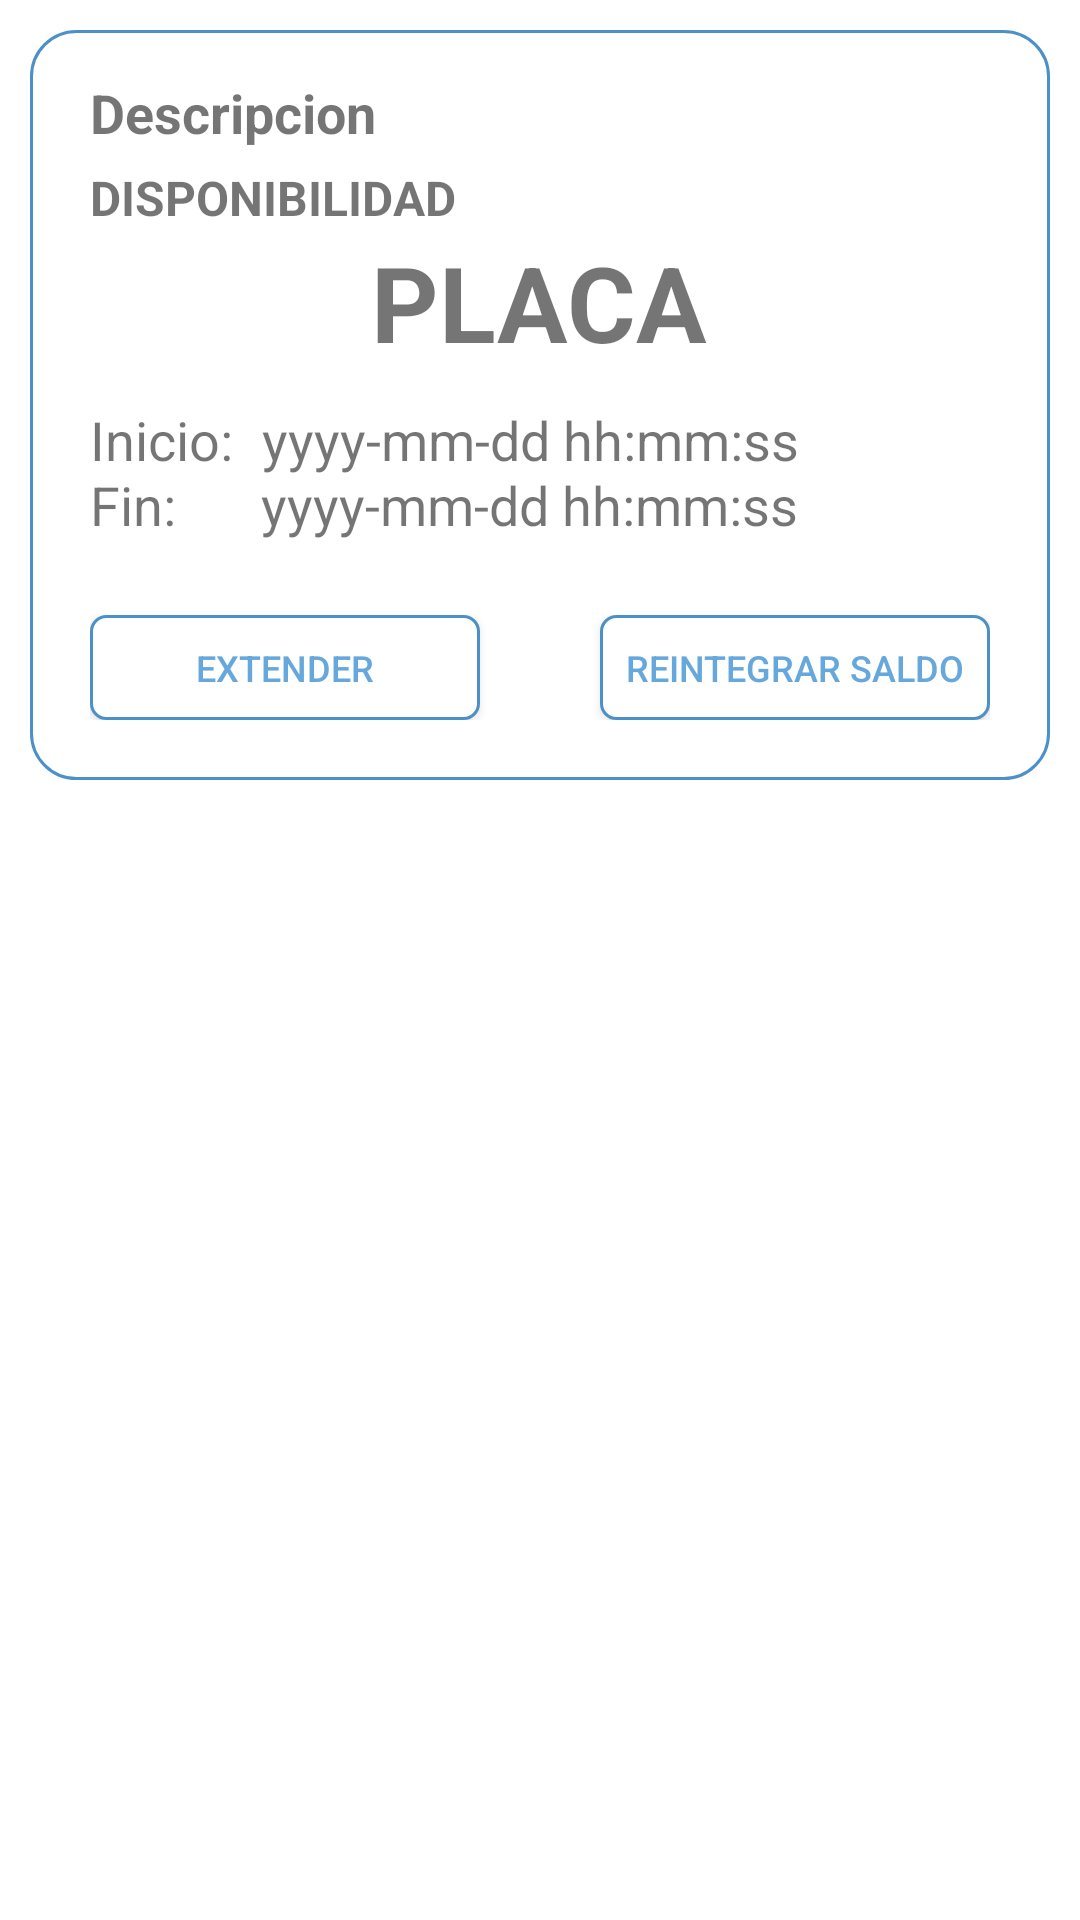

Produce the Android XML layout that renders to this screen, including the resource entries it uses.
<!-- AndroidManifest.xml: application theme AppTheme -->
<!-- res/layout/unidades_row.xml -->
<?xml version="1.0" encoding="utf-8"?>
<LinearLayout xmlns:android="http://schemas.android.com/apk/res/android"
    android:layout_width="match_parent"
    android:layout_height="wrap_content"
    android:orientation="vertical"
    android:padding="10dp"
    android:background="@color/blanco"
    >


    <LinearLayout
        android:layout_width="match_parent"
        android:layout_height="wrap_content"
        android:background="@drawable/rounded_edittext"
        android:orientation="horizontal"
        android:padding="20dp">


        <LinearLayout
            android:layout_width="match_parent"
            android:layout_height="wrap_content"
            android:orientation="vertical"
            >

            <TextView
                android:id="@+id/txtDescripcion"
                android:layout_width="wrap_content"
                android:layout_height="wrap_content"
                android:text="Descripcion"
                android:layout_marginTop="-5dp"
                android:layout_marginBottom="10dp"
                android:textSize="18dp"
                android:textStyle="bold" />

            <TextView
                android:id="@+id/txtDisponibilidad"
                android:layout_width="wrap_content"
                android:layout_height="wrap_content"
                android:text="DISPONIBILIDAD"
                android:layout_marginTop="-5dp"
                android:layout_marginBottom="-5dp"
                android:textSize="16dp"
                android:textStyle="bold" />

            <ImageView
                android:id="@+id/imgEdt"
                android:layout_width="wrap_content"
                android:layout_height="wrap_content"
                android:layout_gravity="right"
                android:layout_marginBottom="-15dp"
                android:padding="10dp"
                android:src="@drawable/edit"

                />


            <TextView
                android:id="@+id/txtPlaca"
                android:layout_width="wrap_content"
                android:layout_height="wrap_content"
                android:layout_gravity="center"
                android:text="PLACA"
                android:textSize="35dp"
                android:textStyle="bold" />

            <ImageView
                android:id="@+id/imgDelet"
                android:layout_width="wrap_content"
                android:layout_height="wrap_content"
                android:layout_gravity="right"
                android:layout_marginTop="-15dp"
                android:padding="10dp"
                android:src="@drawable/delete"/>

            <LinearLayout
                android:id="@+id/layoutInicio"
                android:layout_width="match_parent"
                android:layout_height="wrap_content"
                android:orientation="horizontal">

                <TextView
                    android:layout_width="wrap_content"
                    android:layout_height="wrap_content"
                    android:text="Inicio: "
                    android:layout_marginTop="5dp"
                    android:layout_marginBottom="2dp"
                    android:textSize="18dp" />

                <TextView
                    android:layout_width="wrap_content"
                    android:layout_height="wrap_content"
                    android:paddingHorizontal="2.5dp"
                    android:textSize="18dp" />

                <TextView
                    android:id="@+id/txtInicio"
                    android:layout_width="wrap_content"
                    android:layout_height="wrap_content"
                    android:text="yyyy-mm-dd hh:mm:ss"
                    android:layout_marginTop="5dp"
                    android:layout_marginBottom="2dp"
                    android:textSize="18dp" />

            </LinearLayout>

            <LinearLayout
                android:id="@+id/layoutFin"
                android:layout_width="match_parent"
                android:layout_height="wrap_content"
                android:orientation="horizontal">

                <TextView
                    android:layout_width="wrap_content"
                    android:layout_height="wrap_content"
                    android:text="Fin: "
                    android:layout_marginTop="-5dp"
                    android:layout_marginBottom="-5dp"
                    android:textSize="18dp" />

                <TextView
                    android:layout_width="wrap_content"
                    android:layout_height="wrap_content"
                    android:paddingHorizontal="12dp"
                    android:textSize="18dp" />

                <TextView
                    android:id="@+id/txtFin"
                    android:layout_width="wrap_content"
                    android:layout_height="wrap_content"
                    android:text="yyyy-mm-dd hh:mm:ss"
                    android:layout_marginTop="-5dp"
                    android:layout_marginBottom="-5dp"
                    android:textSize="18dp" />

            </LinearLayout>

            <LinearLayout
                android:layout_width="match_parent"
                android:layout_height="wrap_content"
                android:gravity="center"
                android:layout_marginTop="20dp"
                >

                <Button
                    android:id="@+id/btnExtenderTiempo"
                    android:layout_width="150dp"
                    android:layout_height="35dp"
                    android:layout_weight="1"
                    android:text="Extender"
                    android:textSize="12dp"
                    android:background="@drawable/rounded_login"
                    android:textColor="@color/azulParkimovil"
                    android:layout_marginRight="20dp"
                    />

                <Button
                    android:id="@+id/btnReintegrarSaldo"
                    android:layout_width="150dp"
                    android:layout_height="match_parent"
                    android:layout_weight="1"
                    android:background="@drawable/rounded_login"
                    android:text="Reintegrar saldo"
                    android:textColor="@color/azulParkimovil"
                    android:textSize="12dp"
                    android:layout_marginLeft="20dp"
                    />

            </LinearLayout>

        </LinearLayout>

    </LinearLayout>


</LinearLayout>
<!-- resources referenced by this layout -->
<resources>
  <color name="azulParkimovil">#66A8DC</color>
  <color name="blanco">#fff</color>
  <!-- drawable rounded_edittext (drawable) -->
  <?xml version="1.0" encoding="utf-8"?>
  <shape xmlns:android="http://schemas.android.com/apk/res/android">
      <solid android:color="#FFFFFF" />
      <stroke android:width="1dp" android:color="#4B90C8" />
      <padding android:left="1dp" android:top="1dp" android:right="1dp"
          android:bottom="1dp" />
      <corners
          android:bottomRightRadius="15dp"
          android:bottomLeftRadius="15dp"
          android:topLeftRadius="15dp"
          android:topRightRadius="15dp"/>
  </shape>
  <!-- drawable rounded_login (drawable) -->
  <?xml version="1.0" encoding="utf-8"?>
  <shape xmlns:android="http://schemas.android.com/apk/res/android">
      <solid android:color="@color/blanco" />
      <stroke android:width="1dp" android:color="#4b90c8" />
      <padding android:left="1dp" android:top="1dp" android:right="1dp"
          android:bottom="1dp" />
      <corners
          android:bottomRightRadius="5dp"
          android:bottomLeftRadius="5dp"
          android:topLeftRadius="5dp"
          android:topRightRadius="5dp"/>
  </shape>
  <style name="AppTheme" parent="Theme.AppCompat.Light.DarkActionBar">
          
          <item name="colorPrimary">@color/azulParkimovil</item>
          <item name="colorPrimaryDark">@color/grisAppBar</item>
          <item name="colorAccent">@color/colorAccent</item>
      </style>
  <color name="grisAppBar">#909090</color>
  <color name="colorAccent">#fff</color>
</resources>
